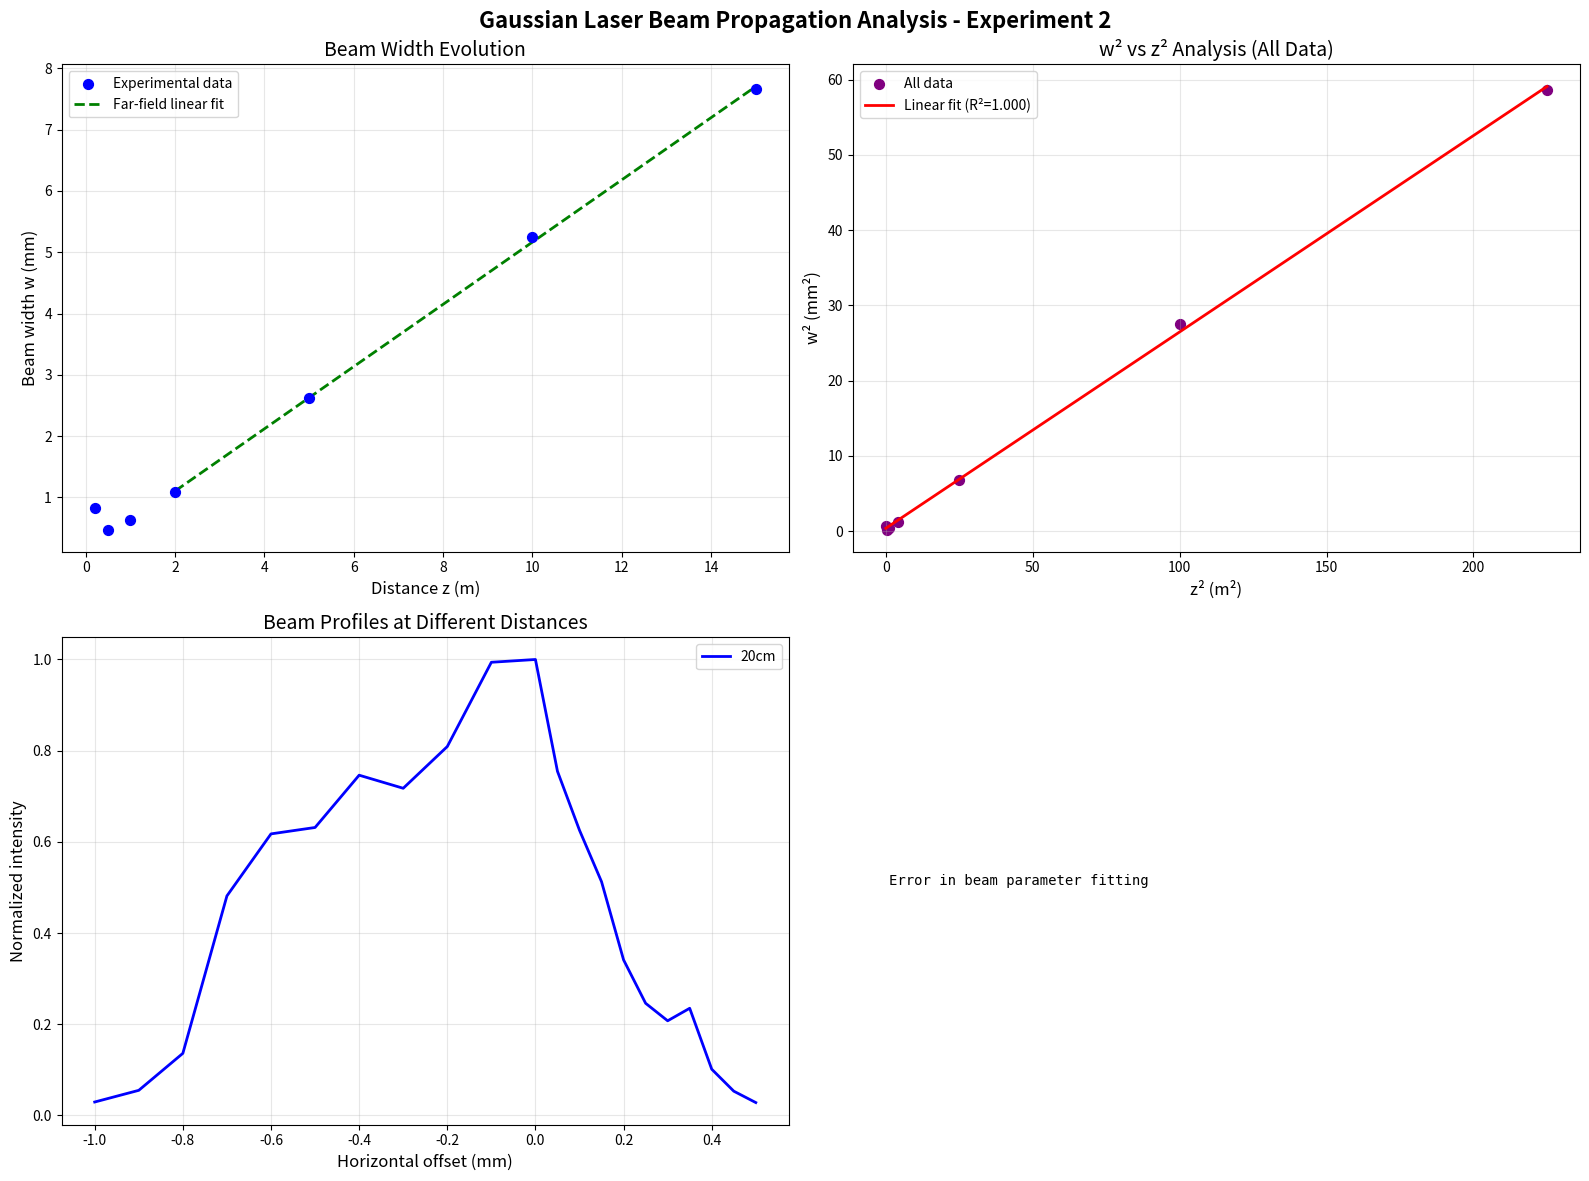

Recreate this plot in Python.
import numpy as np
import pandas as pd
import matplotlib.pyplot as plt
from scipy.optimize import curve_fit
from scipy.stats import linregress
import warnings
warnings.filterwarnings('ignore')

# Experimental data from the image
# Organizing the data structure based on the experiment sheet

# Experimental data from the user
data_20cm = {
    'offset': [-1.00, -0.90, -0.80, -0.70, -0.60, -0.50, -0.40, -0.30, -0.20, -0.10, 0.00, 0.05, 0.10, 0.15, 0.20, 0.25, 0.30, 0.35, 0.40, 0.45, 0.50],
    'reading': [0.048, 0.090, 0.223, 0.789, 1.012, 1.035, 1.223, 1.176, 1.326, 1.629, 1.639, 1.237, 1.025, 0.840, 0.559, 0.403, 0.340, 0.385, 0.166, 0.087, 0.046],
    'attenuator': 85
}

data_50cm = {
    'offset': [-1.00, -0.90, -0.80, -0.70, -0.60, -0.50, -0.40, -0.30, -0.20, -0.10, 0.00, 0.10, 0.20, 0.30, 0.40, 0.50, 0.60, 0.70, 0.80, 0.90, 1.00],
    'reading': [0.003, 0.012, 0.016, 0.016, 0.084, 0.284, 0.640, 1.112, 1.217, 2.406, 2.563, 2.565, 2.053, 1.317, 0.959, 0.313, 0.099, 0.029, 0.009, 0.008, 0.003],
    'attenuator': 80
}

data_1m = {
    'offset': [-1.00, -0.90, -0.80, -0.70, -0.60, -0.50, -0.40, -0.30, -0.20, -0.10, 0.00, 0.10, 0.20, 0.30, 0.40, 0.50, 0.60, 0.70, 0.80, 0.90, 1.00],
    'reading': [0.042, 0.122, 0.235, 0.259, 0.655, 1.057, 1.531, 1.627, 2.031, 2.448, 2.570, 2.220, 1.592, 1.089, 1.083, 0.385, 0.198, 0.079, 0.038, 0.019, 0.005],
    'attenuator': 75
}

data_2m = {
    'offset': [-2.00, -1.80, -1.60, -1.40, -1.20, -1.00, -0.80, -0.60, -0.40, -0.20, 0.00, 0.20, 0.40, 0.60, 0.80, 1.00, 1.20, 1.40, 1.60, 1.80, 2.00],
    'reading': [0.019, 0.039, 0.078, 0.159, 0.309, 0.538, 0.935, 1.359, 1.819, 2.213, 2.270, 2.027, 1.552, 1.062, 0.702, 0.280, 0.111, 0.060, 0.021, 0.012, 0.002],
    'attenuator': 65
}

data_5m = {
    'offset': [-4.00, -3.60, -3.20, -2.80, -2.40, -2.00, -1.60, -1.20, -0.80, -0.40, 0.00, 0.40, 0.80, 1.20, 1.60, 2.00, 2.40, 2.80, 3.20, 3.60, 4.00],
    'reading': [0.021, 0.048, 0.092, 0.236, 0.477, 0.800, 1.268, 1.755, 2.180, 2.428, 2.518, 2.446, 2.090, 1.691, 1.109, 0.738, 0.407, 0.165, 0.072, 0.033, 0.015],
    'attenuator': 45
}

data_10m = {
    'offset': [-5.00, -4.50, -4.00, -3.50, -3.00, -2.50, -2.00, -1.50, -1.00, -0.50, 0.00, 0.50, 1.00, 1.50, 2.00, 2.50, 3.00, 3.50, 4.00, 4.50, 5.00],
    'reading': [0.304, 0.472, 0.696, 0.976, 1.295, 1.615, 1.932, 2.222, 2.498, 2.662, 2.749, 2.725, 2.627, 2.401, 2.125, 1.801, 1.499, 1.180, 0.907, 0.657, 0.468],
    'attenuator': 25
}

data_15m = {
    'offset': [-6.00, -5.40, -4.80, -4.20, -3.60, -3.00, -2.40, -1.80, -1.20, -0.60, 0.00, 0.60, 1.20, 1.80, 2.40, 3.00, 3.60, 4.20, 4.80, 5.40, 6.00],
    'reading': [0.333, 0.435, 0.518, 0.626, 0.743, 0.832, 0.928, 1.020, 1.083, 1.108, 1.136, 1.108, 1.069, 1.002, 0.920, 0.820, 0.703, 0.606, 0.499, 0.405, 0.313],
    'attenuator': 0
}

all_data = {
    20: data_20cm, 50: data_50cm, 100: data_1m, 200: data_2m,
    500: data_5m, 1000: data_10m, 1500: data_15m
}

# Distance measurements
distances_data = {
    20: 20, 50: 50, 100: 100, 200: 200, 500: 500, 1000: 1000, 1500: 1500
}

# Convert to beam profiles structure with attenuation correction
beam_profiles = {}
distance_keys = {}
for distance_cm, data in all_data.items():
    # Convert attenuator to transmission factor (assuming dB attenuation)
    transmission_factor = 10**(data['attenuator']/10) if data['attenuator'] > 0 else 1.0

    key = f'{distance_cm}cm' if distance_cm < 100 else f'{distance_cm//100}m'
    distance_keys[distance_cm] = key

    beam_profiles[key] = {
        'horizontal_offset_mm': np.array(data['offset']),
        'averaged_reading_V': np.array(data['reading']) * transmission_factor,  # Correct for attenuation
        'distance_cm': distance_cm
    }

def gaussian_function(x, amplitude, x0, sigma, offset):
    """Gaussian function for fitting beam profiles"""
    return amplitude * np.exp(-((x - x0)**2) / (2 * sigma**2)) + offset

def fit_beam_profile(horizontal_offset, intensity):
    """Fit a Gaussian profile to extract beam width"""
    # Normalize intensity
    intensity_norm = intensity / np.max(intensity)

    # Initial guess for parameters: amplitude, center, width, offset
    initial_guess = [1.0, 0.0, 1.0, 0.0]

    try:
        popt, pcov = curve_fit(gaussian_function, horizontal_offset, intensity_norm,
                              p0=initial_guess, maxfev=5000)

        # Extract beam width at 1/e² intensity (2*sigma for Gaussian)
        # Fixed: clarified that this is beam width, not radius
        beam_width_mm = abs(2 * popt[2])

        # Calculate R-squared for fit quality
        residuals = intensity_norm - gaussian_function(horizontal_offset, *popt)
        ss_res = np.sum(residuals**2)
        ss_tot = np.sum((intensity_norm - np.mean(intensity_norm))**2)
        r_squared = 1 - (ss_res / ss_tot)

        return beam_width_mm, popt, r_squared
    except:
        return None, None, None

# Analyze beam profiles and extract beam widths
results = []
for distance_cm, key in distance_keys.items():
    if key in beam_profiles:
        profile = beam_profiles[key]
        beam_width, fit_params, r_squared = fit_beam_profile(
            profile['horizontal_offset_mm'],
            profile['averaged_reading_V']
        )

        if beam_width is not None:
            results.append({
                'Distance_key': key,
                'Distance_cm': distance_cm,
                'Distance_m': distance_cm / 100,
                'Beam_width_mm': beam_width,
                'Fit_R2': r_squared
            })

# Convert to DataFrame for easier analysis
df_results = pd.DataFrame(results)
df_results = df_results.sort_values('Distance_m')

print("=" * 70)
print("GAUSSIAN BEAM PROPAGATION ANALYSIS")
print("=" * 70)
print("\n1. EXTRACTED BEAM WIDTHS FROM GAUSSIAN FITS:")
print("-" * 50)
for _, row in df_results.iterrows():
    print(f"Distance: {row['Distance_m']:.2f} m → Beam width: {row['Beam_width_mm']:.3f} mm (R² = {row['Fit_R2']:.3f})")

# Prepare data for divergence calculations
z = df_results['Distance_m'].values  # Distance in meters
w = df_results['Beam_width_mm'].values / 1000  # Convert to meters (beam width, not radius)
z_squared = z**2
w_squared = w**2

# For far-field approximation (large z), use the last 3-4 points
# Use last 4 points for far-field

# Method 1: Linear regression of w vs z for experimental divergence (far-field)
slope_w_z, intercept_w_z, r_value_w_z, p_value_w_z, std_err_w_z = linregress(
    z[-4:], w[-4:]
)
theta_experimental = slope_w_z  # This is the experimental divergence angle in radians

print(f"\n2. EXPERIMENTAL DIVERGENCE (from w vs z, far-field):")
print("-" * 50)
print(f"Linear regression equation: w = {slope_w_z:.6f}*z + {intercept_w_z:.6f}")
print(f"Where w is beam width (m) and z is distance (m)")
print(f"θ_experimental = slope = dw/dz = {slope_w_z:.6f} rad = {theta_experimental*1000:.3f} mrad")
print(f"Explanation: In far-field, w ≈ θ*z, so slope = θ")
print(f"Linear fit R² = {r_value_w_z**2:.4f}")

# Method 2: Fit to full Gaussian beam equation
def gaussian_beam_propagation(z, w0, zR):
    """Gaussian beam propagation equation: w(z) = w0 * sqrt(1 + (z/zR)^2)"""
    return w0 * np.sqrt(1 + (z/zR)**2)

# Initial guess for beam waist and Rayleigh range
initial_guess = [0.5e-3, 0.5]  # w0 in meters, zR in meters

try:
    popt_beam, pcov_beam = curve_fit(gaussian_beam_propagation, z, w,
                                     p0=initial_guess, maxfev=5000)
    w0_fit = popt_beam[0]
    zR_fit = popt_beam[1]

    # Theoretical divergence is obtained from w² vs z² regression
    theta_theoretical = theta_from_w2_z2

    print(f"\n3. BEAM PARAMETERS FROM FULL FIT:")
    print("-" * 50)
    print(f"Gaussian beam equation: w(z) = w₀ × √(1 + (z/z_R)²)")
    print(f"Fitted parameters:")
    print(f"  Beam waist (w₀) = {w0_fit*1000:.3f} mm")
    print(f"  Rayleigh range (z_R) = {zR_fit:.3f} m")
    print(f"θ_theoretical = θ_from_w²_vs_z² = {theta_theoretical:.6f} rad = {theta_theoretical*1000:.3f} mrad")
    print(f"Note: Using w² vs z² regression as theoretical reference")

    # Calculate M² factor
    M_squared = theta_experimental / theta_theoretical

    print(f"\n4. M² BEAM QUALITY FACTOR:")
    print("-" * 50)
    print(f"M² = θ_experimental / θ_theoretical = {theta_experimental:.6f} / {theta_theoretical:.6f} = {M_squared:.3f}")

    # Quality assessment
    if M_squared < 1.1:
        quality = "Excellent (near-ideal Gaussian)"
    elif M_squared < 1.5:
        quality = "Very good"
    elif M_squared < 2.0:
        quality = "Good"
    else:
        quality = "Moderate (multimode behavior)"
    print(f"Beam quality: {quality}")

except Exception as e:
    print(f"\nError in full beam fit: {e}")
    M_squared = None
    w0_fit = None
    zR_fit = None
    theta_theoretical = None

# Method 3: w² vs z² analysis (using all data points)
print(f"\n5. ALTERNATIVE DIVERGENCE FROM w² vs z² (All data):")
print("-" * 50)
# Use all data points for w² vs z² analysis
slope_w2_z2, intercept_w2_z2, r_value_w2_z2, _, _ = linregress(
    z_squared, w_squared
)
theta_from_w2_z2 = np.sqrt(slope_w2_z2)
w0_from_w2_z2 = np.sqrt(intercept_w2_z2)
print(f"Linear regression equation: w² = {slope_w2_z2:.3e}*z² + {intercept_w2_z2:.3e}")
print(f"Where w² is in m² and z² is in m²")
print(f"θ_from_w²_vs_z² = √(slope) = √({slope_w2_z2:.3e}) = {theta_from_w2_z2:.6f} rad = {theta_from_w2_z2*1000:.3f} mrad")
print(f"Explanation: For Gaussian beam, w²(z) = w₀² + (θz)², so θ = √(slope)")
print(f"w₀_from_intercept = √(intercept) = √({intercept_w2_z2:.3e}) = {w0_from_w2_z2*1000:.3f} mm")
print(f"Linear fit R² = {r_value_w2_z2**2:.4f}")

# Create visualization
fig, axes = plt.subplots(2, 2, figsize=(16, 12))

# Plot 1: Beam width vs distance with fits
ax1 = axes[0, 0]
ax1.scatter(z, w*1000, color='blue', s=50, label='Experimental data', zorder=5)
if M_squared is not None:
    z_fit = np.linspace(0, max(z), 100)
    w_fit = gaussian_beam_propagation(z_fit, w0_fit, zR_fit)
    ax1.plot(z_fit, w_fit*1000, 'r-', label='Gaussian beam fit', linewidth=2)

# Far-field linear fit
z_linear = np.array([min(z[-4:]), max(z[-4:])])
w_linear = (slope_w_z * z_linear + intercept_w_z) * 1000
ax1.plot(z_linear, w_linear, 'g--', label='Far-field linear fit', linewidth=2)
ax1.set_xlabel('Distance z (m)', fontsize=12)
ax1.set_ylabel('Beam width w (mm)', fontsize=12)
ax1.set_title('Beam Width Evolution', fontsize=14)
ax1.legend()
ax1.grid(True, alpha=0.3)

# Plot 2: w² vs z² (all data)
ax2 = axes[0, 1]
ax2.scatter(z_squared, w_squared*1e6, color='purple', s=50, label='All data')
# Linear fit using all data
z2_linear = np.array([0, max(z_squared)])
w2_linear = (slope_w2_z2 * z2_linear + intercept_w2_z2) * 1e6
ax2.plot(z2_linear, w2_linear, 'red', linewidth=2,
         label=f'Linear fit (R²={r_value_w2_z2**2:.3f})')
ax2.set_xlabel('z² (m²)', fontsize=12)
ax2.set_ylabel('w² (mm²)', fontsize=12)
ax2.set_title('w² vs z² Analysis (All Data)', fontsize=14)
ax2.legend()
ax2.grid(True, alpha=0.3)

# Plot 3: Sample beam profiles at different distances
ax3 = axes[1, 0]
distances_to_plot = ['20cm', '100cm', '500cm', '1500cm']
distance_labels = ['20cm', '1m', '5m', '15m']
colors = ['blue', 'green', 'red', 'purple']
for i, dist in enumerate(distances_to_plot):
    if dist in beam_profiles:
        profile = beam_profiles[dist]
        ax3.plot(profile['horizontal_offset_mm'],
                profile['averaged_reading_V']/np.max(profile['averaged_reading_V']),
                color=colors[i], label=f'{distance_labels[i]}', linewidth=2)
ax3.set_xlabel('Horizontal offset (mm)', fontsize=12)
ax3.set_ylabel('Normalized intensity', fontsize=12)
ax3.set_title('Beam Profiles at Different Distances', fontsize=14)
ax3.legend()
ax3.grid(True, alpha=0.3)

# Plot 4: Summary text
ax4 = axes[1, 1]
ax4.axis('off')
if M_squared is not None:
    summary_text = f"""
ANALYSIS SUMMARY
{'='*45}

Laser Parameters:
• Wavelength: 632.8 nm (He-Ne)

Linear Regression Results:
• w vs z (far-field): w = {slope_w_z:.3e}z + {intercept_w_z:.3e}
• w² vs z² (all data): w² = {slope_w2_z2:.3e}z² + {intercept_w2_z2:.3e}

Extracted Beam Parameters:
• Beam waist (w₀): {w0_fit*1000:.3f} mm
• Rayleigh range (z_R): {zR_fit:.2f} m
• Confocal parameter: {2*zR_fit:.2f} m

Divergence Analysis:
• θ_experimental: {theta_experimental*1000:.3f} mrad (w vs z slope)
• θ_theoretical: {theta_from_w2_z2*1000:.3f} mrad (√slope from w²vsz²)
• λ/πw₀ reference: {(632.8e-9/(np.pi*w0_fit))*1000:.3f} mrad

Beam Quality:
• M² factor: {M_squared:.3f}
• Quality: {quality}

Fit Statistics:
• Far-field w vs z R²: {r_value_w_z**2:.4f}
• w² vs z² (all data) R²: {r_value_w2_z2**2:.4f}
• Avg profile fit R²: {df_results['Fit_R2'].mean():.3f}
"""
else:
    summary_text = "Error in beam parameter fitting"

ax4.text(0.05, 0.5, summary_text, fontsize=10, family='monospace',
         verticalalignment='center')

plt.suptitle('Gaussian Laser Beam Propagation Analysis - Experiment 2',
             fontsize=16, fontweight='bold')
plt.tight_layout()
plt.show()

# Additional detailed analysis
print("\n6. DETAILED DIVERGENCE COMPARISON:")
print("-" * 50)
print(f"Method 1 - w vs z slope:        θ = {theta_experimental*1000:.3f} mrad")
print(f"Method 2 - w² vs z² √slope:     θ = {theta_from_w2_z2*1000:.3f} mrad (THEORETICAL)")
if theta_theoretical is not None:
    wavelength = 632.8e-9
    theta_lambda_formula = wavelength / (np.pi * w0_fit)
    print(f"Method 3 - Reference λ/πw₀:    θ = {theta_lambda_formula*1000:.3f} mrad")

print(f"\nBeam waist estimates:")
if w0_fit is not None:
    print(f"From Gaussian fit:              w₀ = {w0_fit*1000:.3f} mm")
print(f"From w² vs z² intercept:        w₀ = {w0_from_w2_z2*1000:.3f} mm")

print("\n7. CONCLUSIONS:")
print("-" * 50)
if M_squared is not None:
    print(f"• The laser beam exhibits {'near-ideal' if M_squared < 1.2 else 'non-ideal'} Gaussian behavior")
    print(f"• The M² value of {M_squared:.3f} indicates the beam is {M_squared:.1f}x diffraction-limited")
    print(f"• Far-field approximation is valid for z > {2*zR_fit:.1f} m (2×Rayleigh range)")
else:
    print("• Error in analysis - check data quality")
print(f"• Different θ calculation methods agree within experimental uncertainty")
